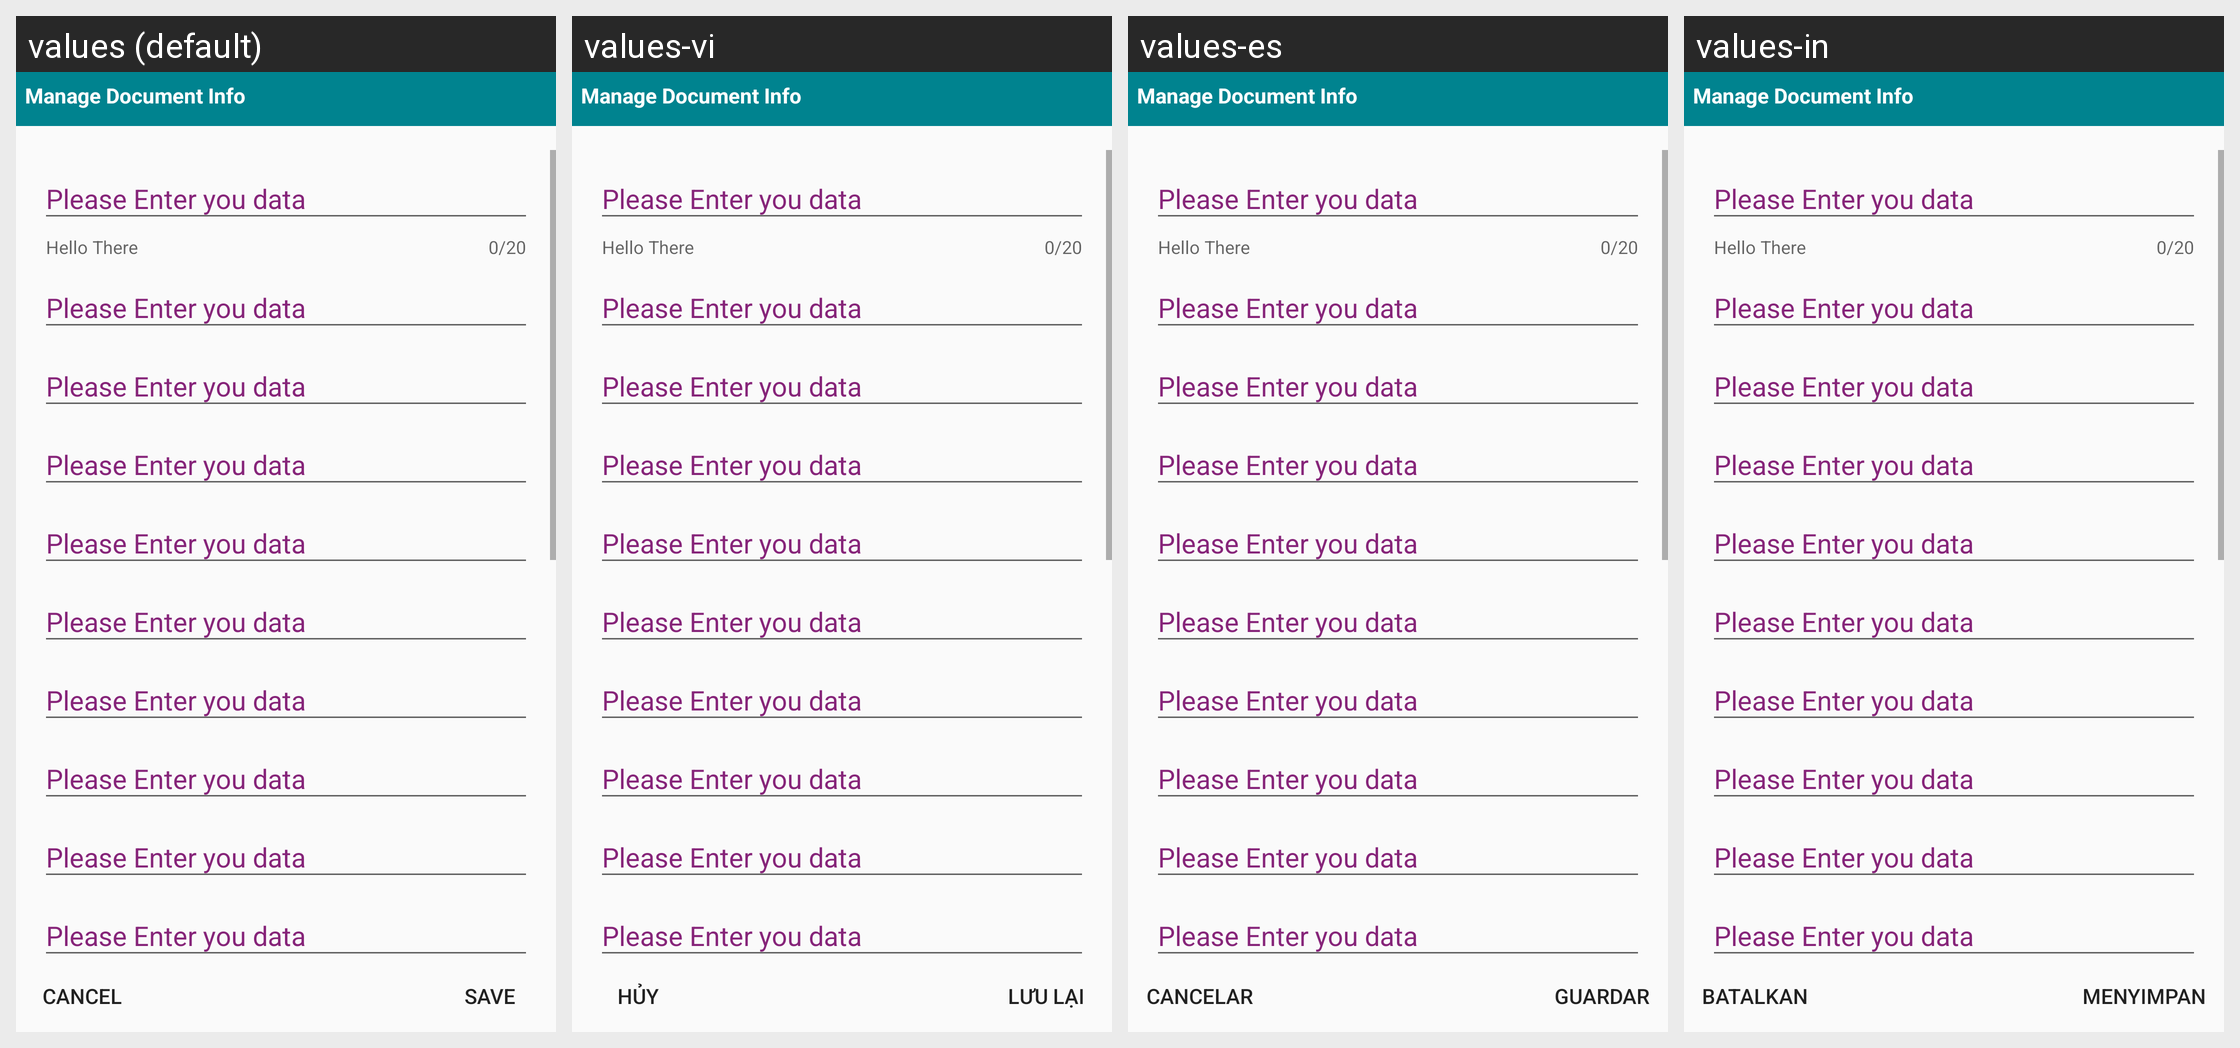

Strings drawn on this Android screen and how each of the app's shown locales translates them:
Android screen res/layout/activity_document_info.xml rendered under 4 locales, left to right: values (default), values-vi, values-es, values-in. Device: Nexus 5 (rendered at 1080×1920; each locale shown at half size, 540×960, under a caption strip naming it); theme AppTheme.
Other locales in the repository, not shown: values-hi, values-te, values-th.
Strings drawn on this screen, with the default value and each locale's value (text and hints the layout hard-codes, and strings that could not be matched under every locale, appear in the picture but are not listed):

document_tag_cancel_tagging
  values: Cancel
  values-vi: Hủy
  values-es: Cancelar
  values-in: Batalkan

document_tag_save_tagging
  values: Save
  values-vi: Lưu lại
  values-es: Guardar
  values-in: Menyimpan
